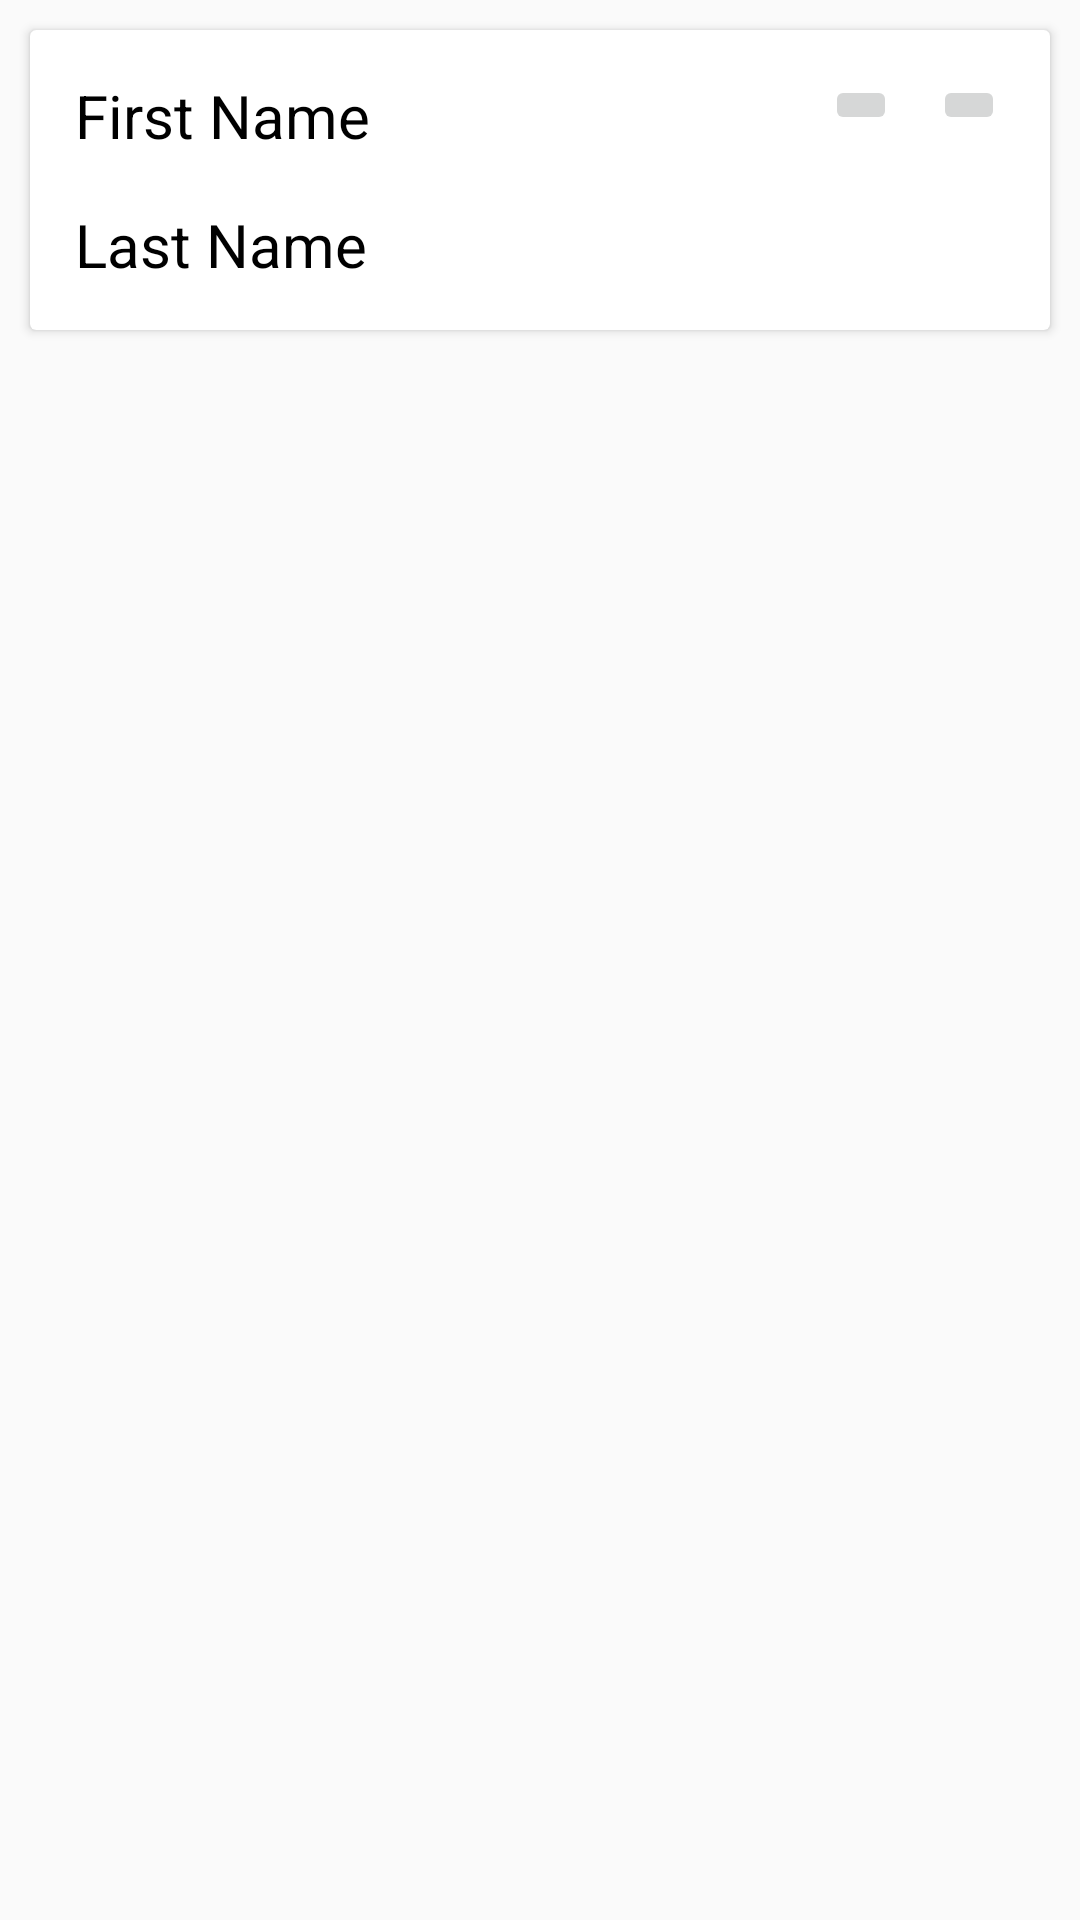

The Android layout XML behind this screen, and the referenced resources:
<!-- AndroidManifest.xml: application theme AppTheme -->
<!-- res/layout/user_list_item.xml -->
<?xml version="1.0" encoding="utf-8"?>
<RelativeLayout xmlns:android="http://schemas.android.com/apk/res/android"
    android:layout_width="match_parent"
    android:id="@+id/ll_listitem"
    android:layout_height="wrap_content"
    android:orientation="vertical">

    <android.support.v7.widget.CardView
        android:layout_width="match_parent"
        android:layout_height="wrap_content"
        android:layout_margin="10dp">


        <RelativeLayout
            android:layout_width="match_parent"
            android:layout_height="100dp"
            android:padding="15dp">


            <TextView
                android:id="@+id/textView_display_first_name"
                android:layout_width="match_parent"
                android:layout_height="wrap_content"
                android:layout_alignParentEnd="true"
                android:layout_alignTop="@+id/imageButton_sms"
                android:layout_weight="1"
                android:text="First Name"
                android:textColor="#000000"
                android:textSize="20sp" />


            <TextView
                android:id="@+id/textView_display_last_name"
                android:layout_width="match_parent"
                android:layout_height="wrap_content"
                android:layout_alignParentBottom="true"
                android:layout_alignParentStart="true"
                android:layout_weight="1"
                android:text="Last Name"
                android:textColor="#000000"
                android:textSize="20sp" />


            <ImageButton
                android:id="@+id/imageButton_sms"
                android:layout_width="wrap_content"
                android:layout_height="wrap_content"
                android:layout_alignParentTop="true"
                android:layout_marginEnd="12dp"
                android:layout_toStartOf="@+id/imageButton_call"
                android:src="@drawable/ic_sms_black_24dp" />

            <ImageButton
                android:id="@+id/imageButton_call"
                android:layout_width="wrap_content"
                android:layout_height="wrap_content"
                android:layout_alignParentEnd="true"
                android:layout_alignParentTop="true"
                android:src="@drawable/ic_call_black_24dp" />


        </RelativeLayout>
    </android.support.v7.widget.CardView>

</RelativeLayout>
<!-- resources referenced by this layout -->
<resources>
  <style name="AppTheme" parent="Theme.AppCompat.Light.DarkActionBar">
          
          <item name="colorPrimary">@color/colorPrimary</item>
          <item name="colorPrimaryDark">@color/colorPrimaryDark</item>
          <item name="colorAccent">@color/colorAccent</item>
  
  
      </style>
  <color name="colorPrimary">#3F51B5</color>
  <color name="colorPrimaryDark">#303F9F</color>
  <color name="colorAccent">#FF4081</color>
</resources>
